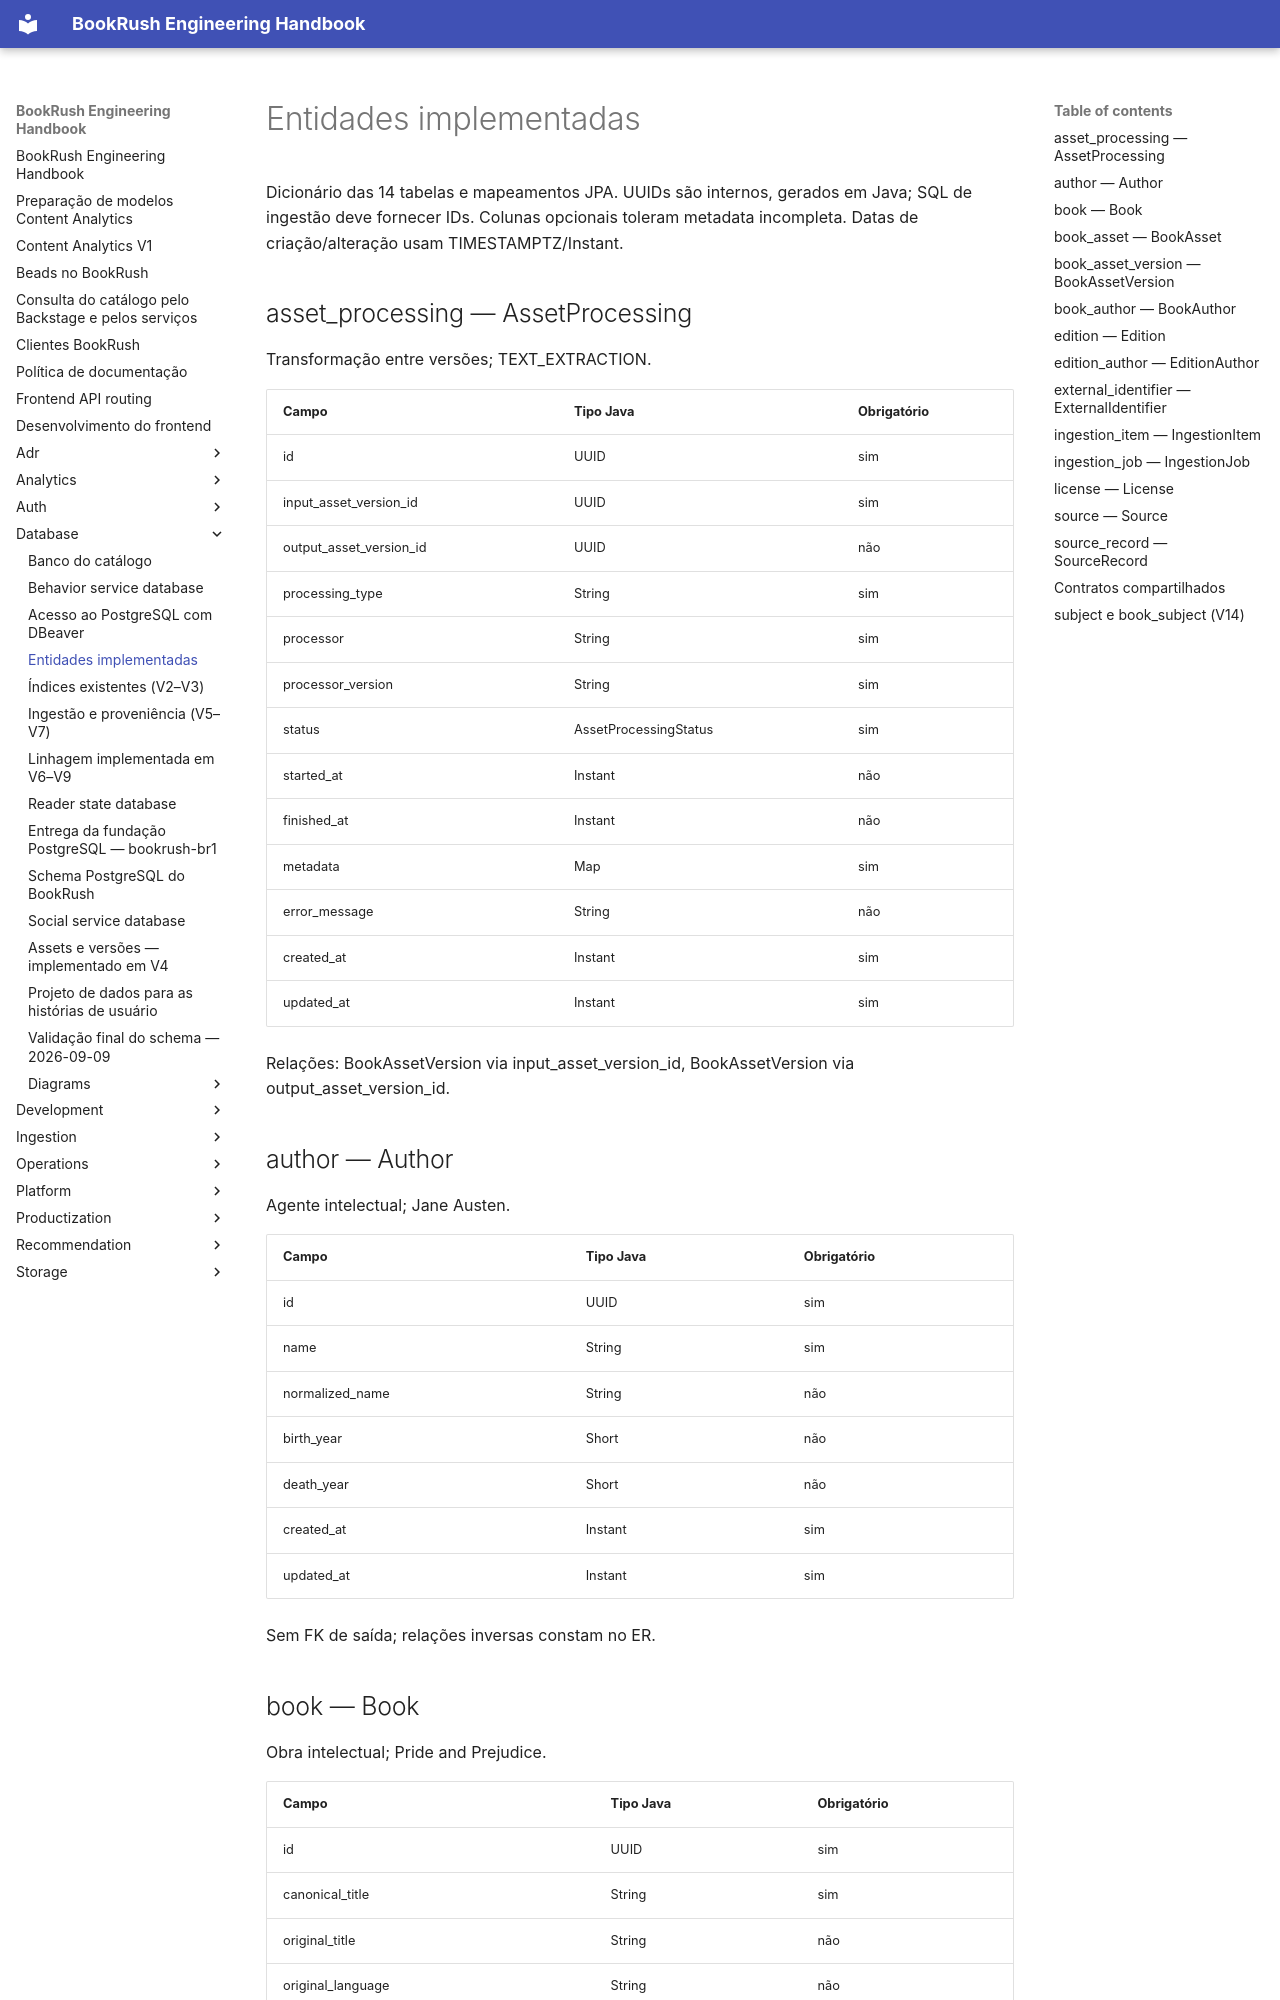

repository: jvteodoro/BookRush · page: database/entities/index.html · generator: mkdocs

# Entidades implementadas

Dicionário das 14 tabelas e mapeamentos JPA. UUIDs são internos, gerados em Java;
SQL de ingestão deve fornecer IDs. Colunas opcionais toleram metadata incompleta.
Datas de criação/alteração usam TIMESTAMPTZ/Instant.


## asset_processing — AssetProcessing

Transformação entre versões; TEXT_EXTRACTION.

| Campo | Tipo Java | Obrigatório |
|---|---|---|
| id | UUID | sim |
| input_asset_version_id | UUID | sim |
| output_asset_version_id | UUID | não |
| processing_type | String | sim |
| processor | String | sim |
| processor_version | String | sim |
| status | AssetProcessingStatus | sim |
| started_at | Instant | não |
| finished_at | Instant | não |
| metadata | Map<String, Object> | sim |
| error_message | String | não |
| created_at | Instant | sim |
| updated_at | Instant | sim |

Relações: BookAssetVersion via input_asset_version_id, BookAssetVersion via output_asset_version_id.


## author — Author

Agente intelectual; Jane Austen.

| Campo | Tipo Java | Obrigatório |
|---|---|---|
| id | UUID | sim |
| name | String | sim |
| normalized_name | String | não |
| birth_year | Short | não |
| death_year | Short | não |
| created_at | Instant | sim |
| updated_at | Instant | sim |

Sem FK de saída; relações inversas constam no ER.


## book — Book

Obra intelectual; Pride and Prejudice.

| Campo | Tipo Java | Obrigatório |
|---|---|---|
| id | UUID | sim |
| canonical_title | String | sim |
| original_title | String | não |
| original_language | String | não |
| first_publication_year | Short | não |
| description | String | não |
| status | BookStatus | sim |
| merged_into_id | UUID | não |
| created_at | Instant | sim |
| updated_at | Instant | sim |

Relações: Book via merged_into_id.
